Image classification data set "preprocessed_data" (JamesEdLemaitre/Classification-of-plankton-from-ZooCAM-images on GitHub). Class labels (14): Physonectae, tail Appendicularia, other Siphonophorae, Harpacticoida, empty Harpacticoida, comb Ctenophora, larvae Echinodermata, Noctiluca, detritus, empty Copepoda, Oncaea, Euchaeta, Diatoma tenuis, Acartiidae.

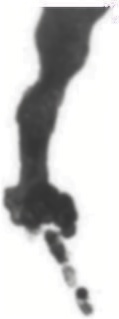
Label: other Siphonophorae

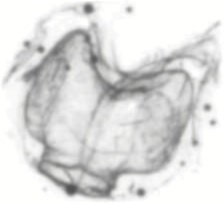
Label: Physonectae

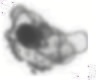
Label: larvae Echinodermata

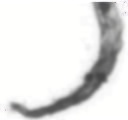
Label: tail Appendicularia

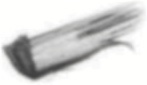
Label: comb Ctenophora

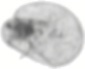
Label: Noctiluca
